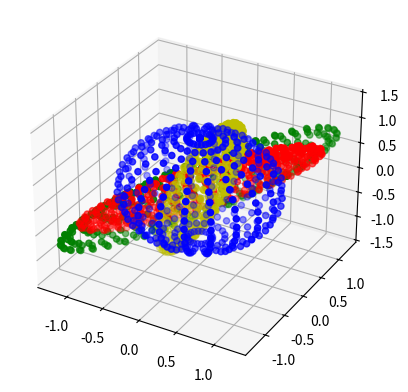

Generate this figure with matplotlib:
import matplotlib.pyplot as plt
import numpy as np


def make_sphere(points=20, radius=1, center=(0, 0, 0)):
    sphere = []
    for i in range(points):
        theta = 2 * np.pi * i / points
        for j in range(points):
            phi = np.pi * j / points
            x = radius * np.sin(phi) * np.cos(theta) + center[0]
            y = radius * np.sin(phi) * np.sin(theta) + center[1]
            z = radius * np.cos(phi) + center[2]
            sphere.append([x, y, z])
    return np.array(sphere)


def plot_3d(matrix, fig=None, color='b'):
    if fig is None:
        fig = plt.axes(projection='3d')
    fig.scatter(matrix[0], matrix[1], matrix[2], c=color, marker='o')
    return fig


def random_matrix(low=0, high=1):
    return np.random.uniform(low=low, high=high, size=(3, 3))


def main():
    sphere = make_sphere()
    canvas = plot_3d(np.transpose(sphere))
    for color in ['r', 'g', 'y']:
        matrix = random_matrix()
        elipse = np.matmul(sphere, matrix)
        plot_3d(np.transpose(elipse), fig=canvas, color=color)
    plt.show()



if __name__ == '__main__':
    main()
